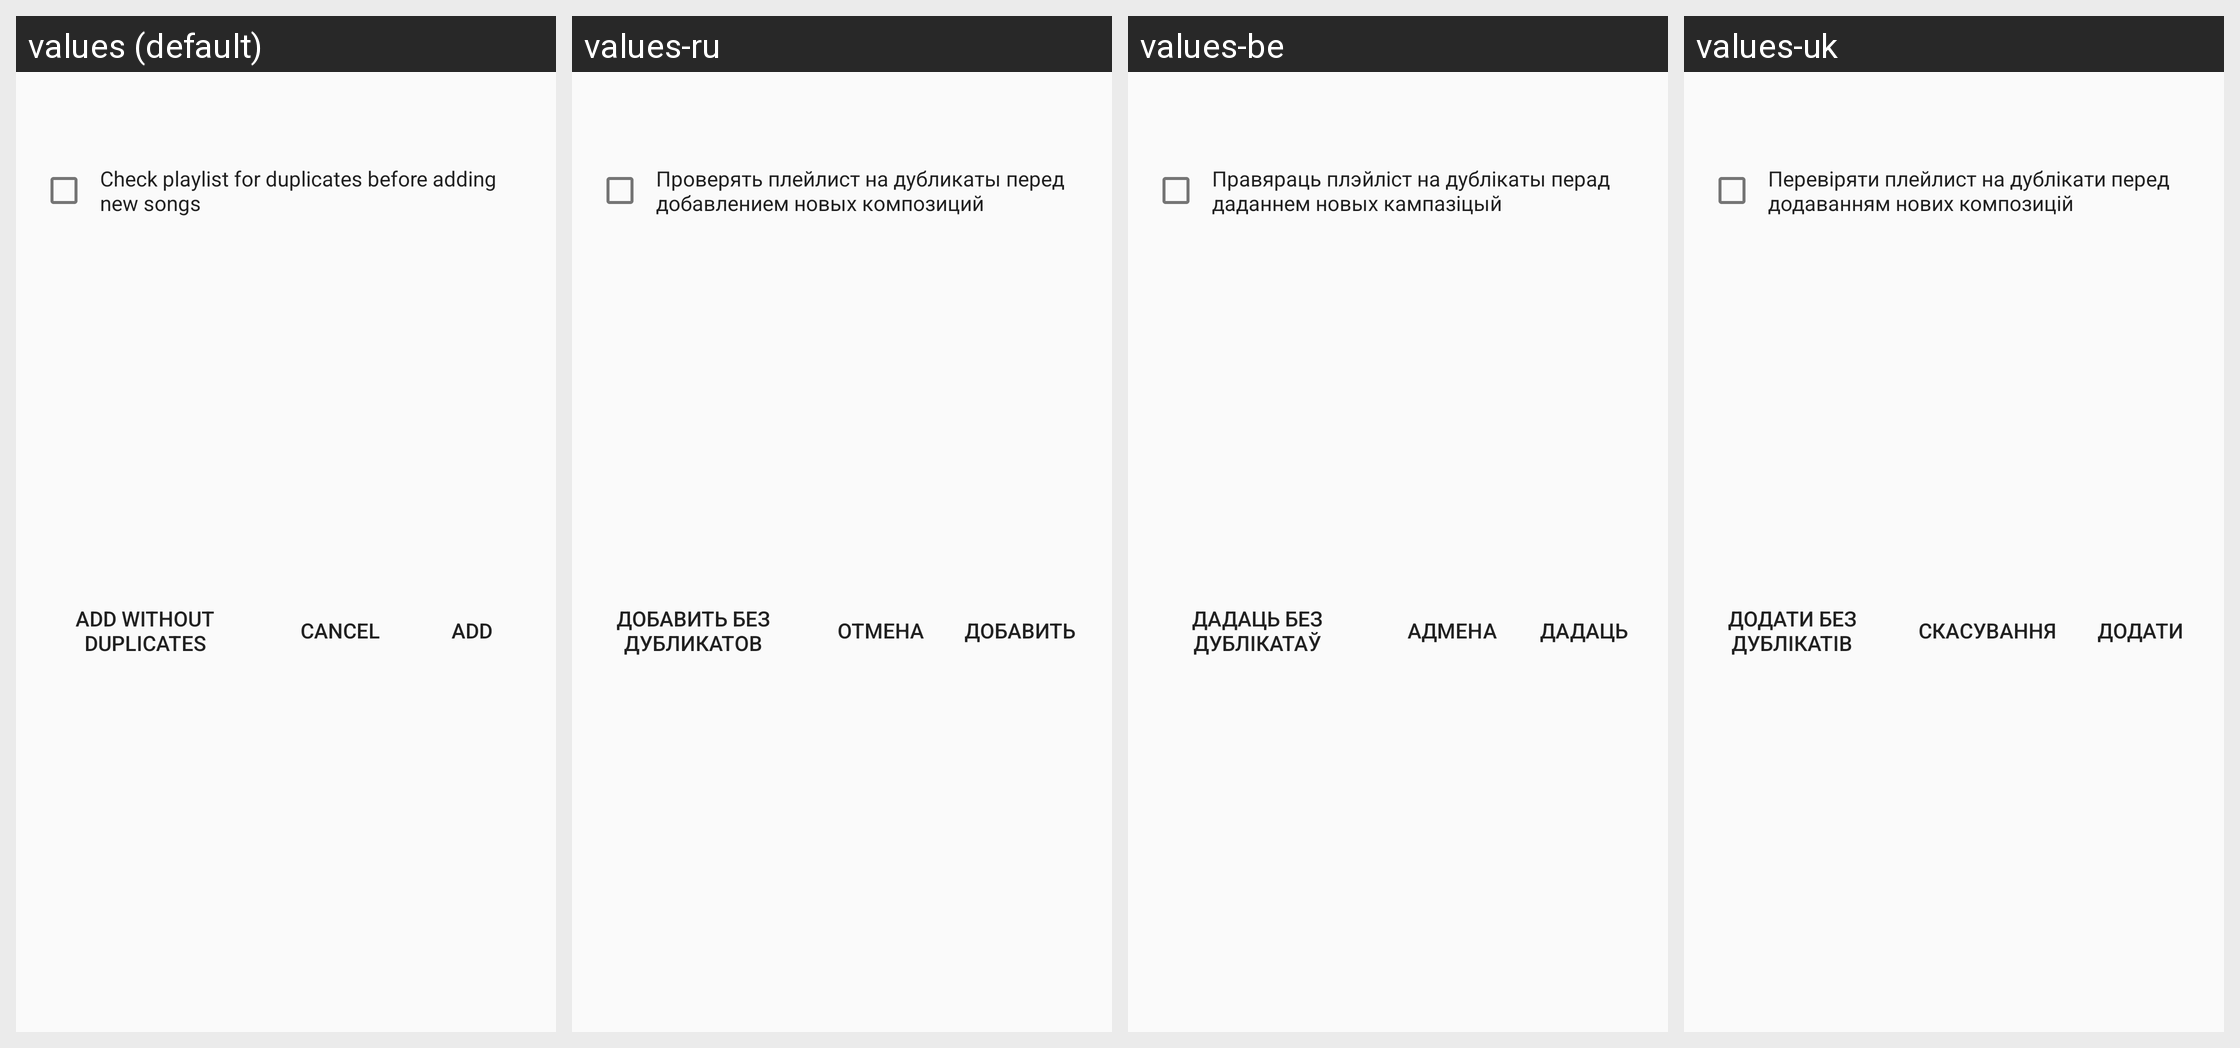

This grid shows one Android layout under several languages. Give, for every string resource on the screen, its name, the default text and each shown locale's text.
Android screen res/layout/dialog_playlist_duplicate.xml rendered under 4 locales, left to right: values (default), values-ru, values-be, values-uk. Device: Nexus 5 (rendered at 1080×1920; each locale shown at half size, 540×960, under a caption strip naming it); theme AppTheme.
Other locales in the repository, not shown: values-cs, values-de, values-el, values-es, values-fr, values-hu, values-in, values-ko, values-pt, values-tr, values-zh, values-zh-rTW.
Strings drawn on this screen, with the default value and each locale's value (text and hints the layout hard-codes, and strings that could not be matched under every locale, appear in the picture but are not listed):

check_for_duplicates
  values: Check playlist for duplicates before adding new songs
  values-ru: Проверять плейлист на дубликаты перед добавлением новых композиций
  values-be: Правяраць плэйліст на дублікаты перад даданнем новых кампазіцый
  values-uk: Перевіряти плейлист на дублікати перед додаванням нових композицій

add
  values: Add
  values-ru: Добавить
  values-be: Дадаць
  values-uk: Додати

cancel
  values: Cancel
  values-ru: Отмена
  values-be: Адмена
  values-uk: Скасування

add_without_duplicates
  values: Add without duplicates
  values-ru: Добавить без дубликатов
  values-be: Дадаць без дублікатаў
  values-uk: Додати без дублікатів
